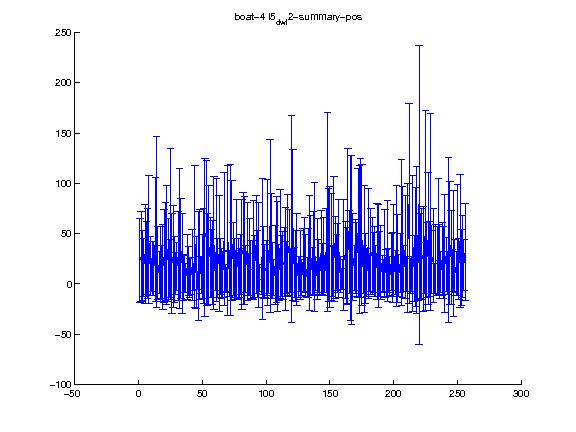

Values plotted in this chart, from the file beside it:
1.000000, 2.000000, 3.000000, 4.000000, 5.000000, 6.000000, 7.000000, 8.000000, 9.000000, 10.000000, 11.000000, 12.000000, 13.000000, 14.000000, 15.000000, 16.000000, 17.000000, 18.000000, 19.000000, 20.000000, 21.000000, 22.000000, 23.000000, 24.000000
23.29, 27.64, 18.27, 16.72, 29.75, 25.72, 30.16, 44.34, 17.85, 9.031, 15.45, 15.68, 44.53, 61.74, 20.45, 11.16, 19.99, 12.02, 16.54, 27.88, 31.97, 38.49, 23.83, 15.61
41.93, 44.59, 34.95, 28.87, 49.11, 36.36, 44.95, 63.67, 28.9, 16.35, 27.08, 26.88, 61.56, 84.79, 36.37, 20.67, 37.59, 26.64, 42.41, 46.3, 48.76, 59.03, 40.78, 28.6
